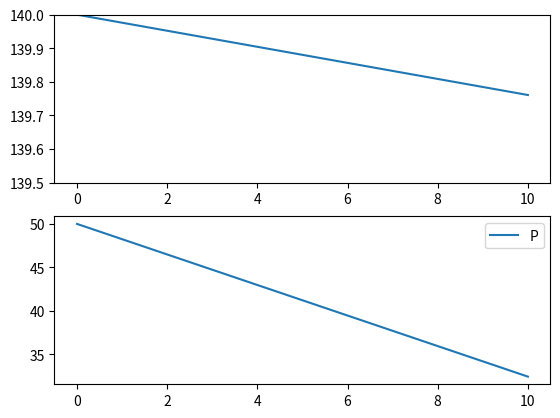

Write the Python code that produced this figure.
'''Solve lumped parameter model using scipy ode module
'''

import scipy.integrate
import matplotlib.pyplot as pyplot
import numpy

def odes(t, y):
    T = y[0]
    P = y[1]
    '''parameters for dTdt equation
    '''
    W_inj = 15
    h_inj = 255300 
    W_p = 20
    h_p = 592216

    R = W_inj*h_inj
    k = W_p*h_p
    
    phi = 0.2
    rho_r = 2650
    C_r = 1000
    V = 1e7
    rho = 924.1646597199999
    C_w = 4200
    
    B = ((1-phi)*rho_r*C_r*V)+(V*phi*rho*C_w)
    

    '''parameters for dPdt equation
    '''
    c = 1.33e-9
    Wr = 0
    W = 5
    Sm = V*phi*rho*c
    


    dTdt = (R - k)/B
    dPdt = (Wr-W)/Sm
    return numpy.array([dTdt, dPdt])

dt = numpy.array([0, 864000])
times = numpy.linspace(dt[0], dt[1], 20)
y0 = numpy.array([140, 50e5])

soln = scipy.integrate.solve_ivp(odes, dt, y0, t_eval=times)
t = soln.t
T = soln.y[0]
print(T)
P = soln.y[1]
print(P*1e-5)

fig, ax = pyplot.subplots(2)

ax[0].plot(t*1.157407e-5, T, label='A')
ax[0].set(ylim=(139.5, 140))
ax[1].plot(t*1.157407e-5, P*1e-5, label='P')
pyplot.legend()
pyplot.show()
